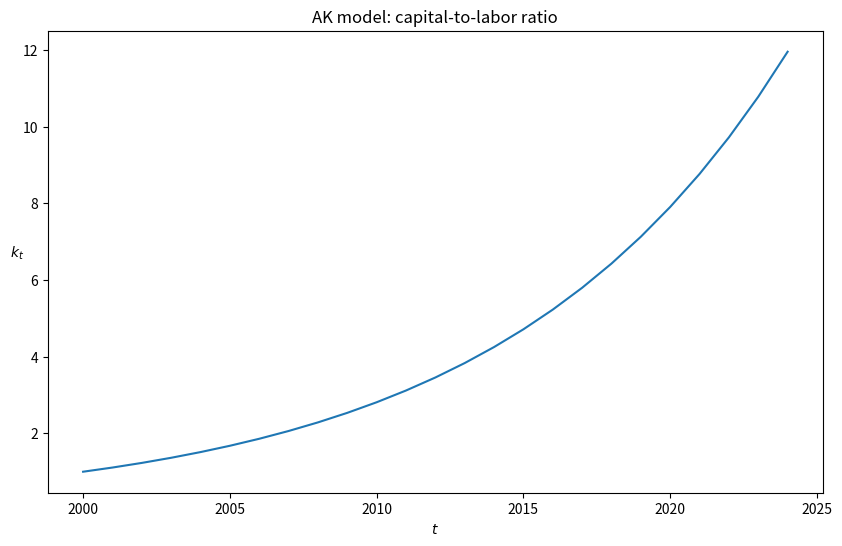
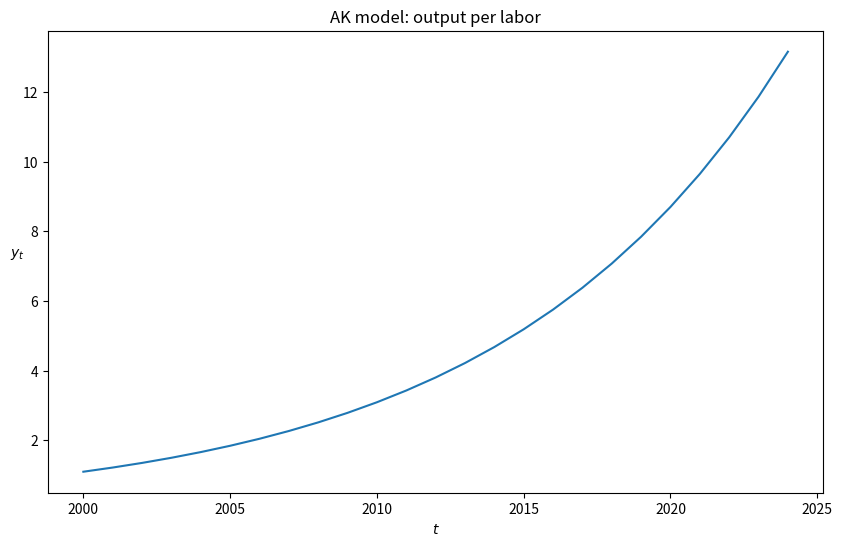
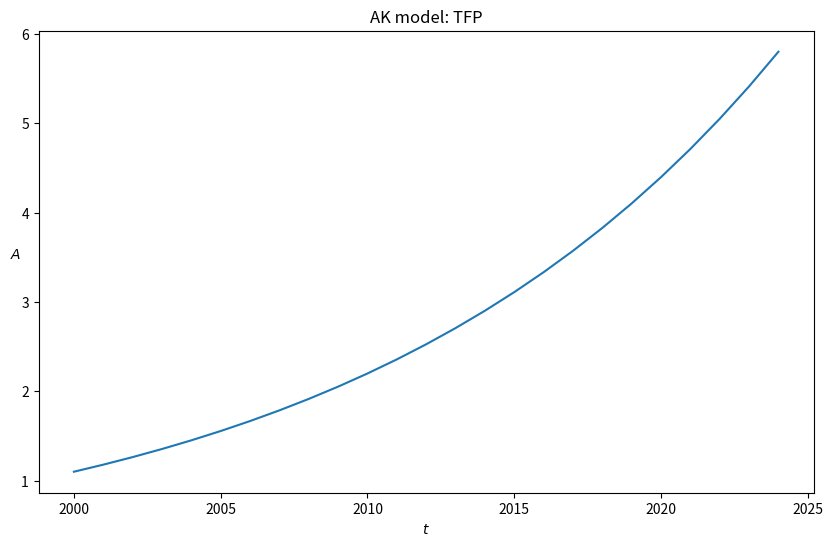
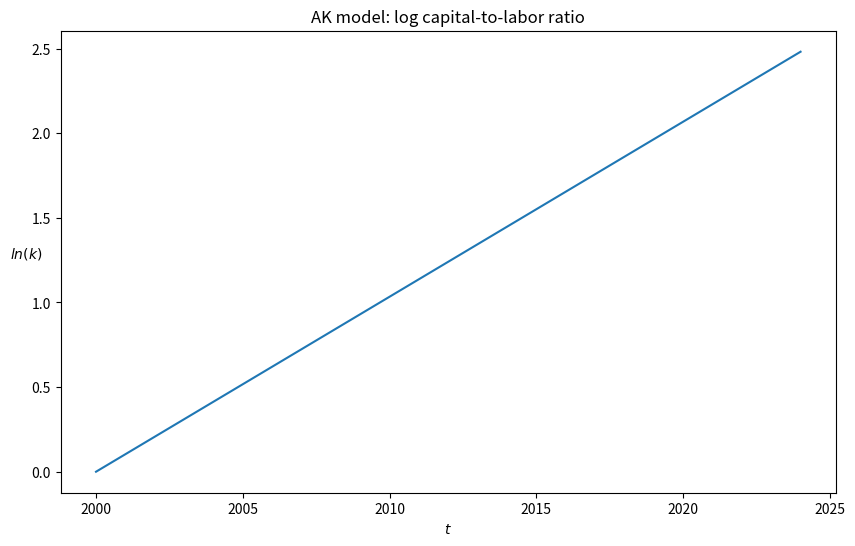
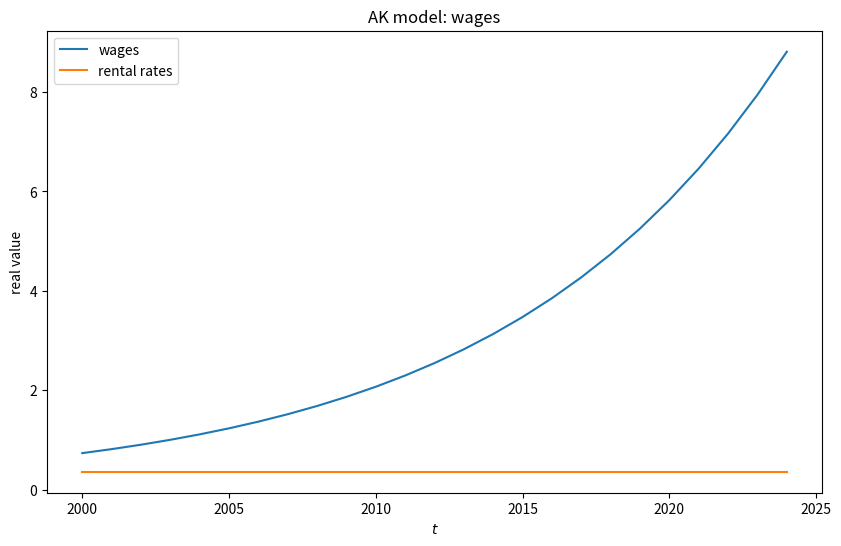

Write Python code to recreate these figures, in order.
# -*- coding: utf-8 -*-
"""
Created on Sat Dec 19 11:40:53 2020

[redacted]
"""

import numpy as np
import matplotlib.pyplot as plt

# set initial inputs
K0 = 1    # initial capital stock
Y0 = 1.1     # initial TFP
N0 = 1      # initial population

# set model parameters
alpha = 0.33        # capital income share of output
delta = 0.10        # depreciation rate
s = 0.20            # saving rate
n = 0.01            # population growth rate
T = 25              # periods simulated
start_year = 2000

# initial value of output
A0 = Y0/((K0**alpha)*(N0**(1-alpha)))

# initialize time series
K_N = np.zeros(T)
N = np.zeros(T)
K_N[0] = K0/N0
N[0] = N0
A = np.zeros(T)
A[0] = A0

# simulate the model
for t in range(0, T-1):
    N[t+1] = (1 + n) * N[t]
    K_N[t+1] = ((1-delta)/(1+n)) * K_N[t] + (s/(1+n)) * A0 * K_N[t]

for t in range(1, T):
    A[t] = A0 * (K_N[t] ** (1-alpha))

# compute
Y_N = A * (K_N ** alpha)
K = K_N * N
wages = (1-alpha) * A * (K ** (alpha)) * (N ** (-alpha))
rental_rate = alpha * A * (K ** (alpha-1)) * (N ** (1-alpha))


# plots
year = np.arange(start_year, start_year + T)

fig0, ax = plt.subplots(figsize = (10,6), dpi = 300)
ax.plot(year, K_N)
ax.set_ylabel(r'$k_t$', rotation=0)
ax.set_xlabel(r'$t$')
ax.set_title('AK model: capital-to-labor ratio')

fig1, ax = plt.subplots(figsize = (10,6), dpi = 300)
ax.plot(year, Y_N)
ax.set_ylabel(r'$y_t$', rotation=0)
ax.set_xlabel(r'$t$')
ax.set_title('AK model: output per labor')

fig2, ax = plt.subplots(figsize = (10,6), dpi = 300)
ax.plot(year, A)
ax.set_ylabel(r'$A$', rotation=0)
ax.set_xlabel(r'$t$')
ax.set_title('AK model: TFP')

fig3, ax = plt.subplots(figsize = (10,6), dpi = 300)
ax.plot(year, np.log(K_N))
ax.set_ylabel(r'$ln(k)$', rotation=0)
ax.set_xlabel(r'$t$')
ax.set_title('AK model: log capital-to-labor ratio')

fig4, ax = plt.subplots(figsize = (10,6), dpi = 300)
ax.plot(year, wages, label = 'wages')
ax.plot(year, rental_rate, label = 'rental rates')
ax.set_ylabel('real value')
ax.set_xlabel(r'$t$')
ax.set_title('AK model: wages')
ax.legend()